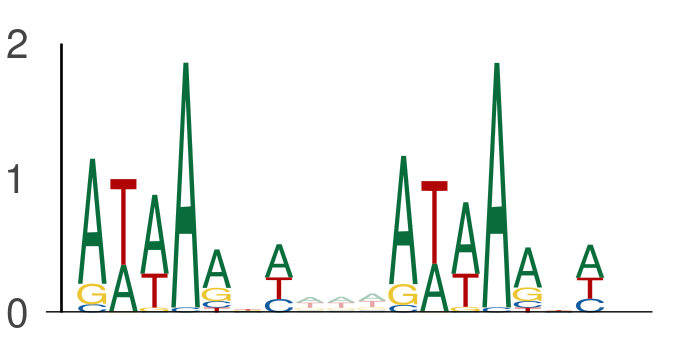

Values plotted in this chart, from the file beside it:
seq_index, start_position, end_position, is_reversed_complement
8059, 45, 52, 0
8059, 55, 62, 0
8059, 87, 94, 0
8059, 97, 104, 0
8551, 103, 110, 0
8551, 113, 120, 0
10453, 37, 44, 0
10453, 47, 54, 0
4737, 38, 45, 0
4737, 48, 55, 0
4737, 32, 39, 0
4737, 42, 49, 0
1170, 102, 109, 0
1170, 112, 119, 0
9151, 39, 46, 0
9151, 49, 56, 0
6802, 106, 113, 0
6802, 116, 123, 0
6818, 94, 101, 0
6818, 104, 111, 0
8713, 8, 15, 0
8713, 18, 25, 0
1895, 29, 36, 0
1895, 39, 46, 0
1895, 40, 47, 0
1895, 50, 57, 0
1895, 37, 44, 0
1895, 47, 54, 0
1373, 120, 127, 0
1373, 130, 137, 0
13914, 136, 143, 0
13914, 146, 153, 0
13914, 129, 136, 0
13914, 139, 146, 0
13914, 6, 13, 0
13914, 16, 23, 0
9317, 63, 70, 0
9317, 73, 80, 0
9317, 99, 106, 0
9317, 109, 116, 0
9317, 71, 78, 0
9317, 81, 88, 0
9317, 2, 9, 0
9317, 12, 19, 0
10260, 127, 134, 0
10260, 137, 144, 0
12702, 3, 10, 0
12702, 13, 20, 0
5565, 19, 26, 0
5565, 29, 36, 0
5565, 18, 25, 0
5565, 28, 35, 0
5565, 28, 35, 0
5565, 38, 45, 0
3139, 102, 109, 0
3139, 112, 119, 0
10407, 136, 143, 0
10407, 146, 153, 0
6542, 59, 66, 0
6542, 69, 76, 0
... 6,550 more rows
